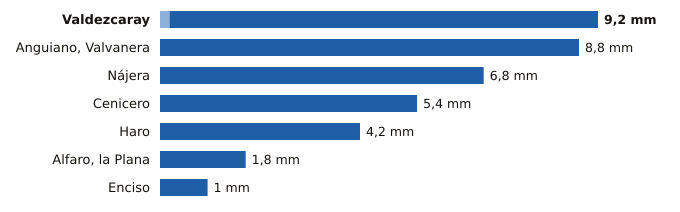

The file beside this chart, header and first rows:
estacion, provincia, indicativo, mm_6_dias_anteriores, mm_hoy, mm_7_dias, horas_de_hoy
Valdezcaray, La Rioja, 9115X, 0.2, 9.0, 9.2, 15
Anguiano, Valvanera, La Rioja, 9136X, 0.0, 8.8, 8.8, 15
Nájera, La Rioja, 9141V, 0.0, 6.8, 6.8, 15
Cenicero, La Rioja, 9145Y, 0.0, 5.4, 5.4, 15
Haro, La Rioja, 9121X, 0.0, 4.2, 4.2, 15
Alfaro, la Plana, La Rioja, 9293X, 0.0, 1.8, 1.8, 15
Enciso, La Rioja, 9188, 0.0, 1.0, 1.0, 15
